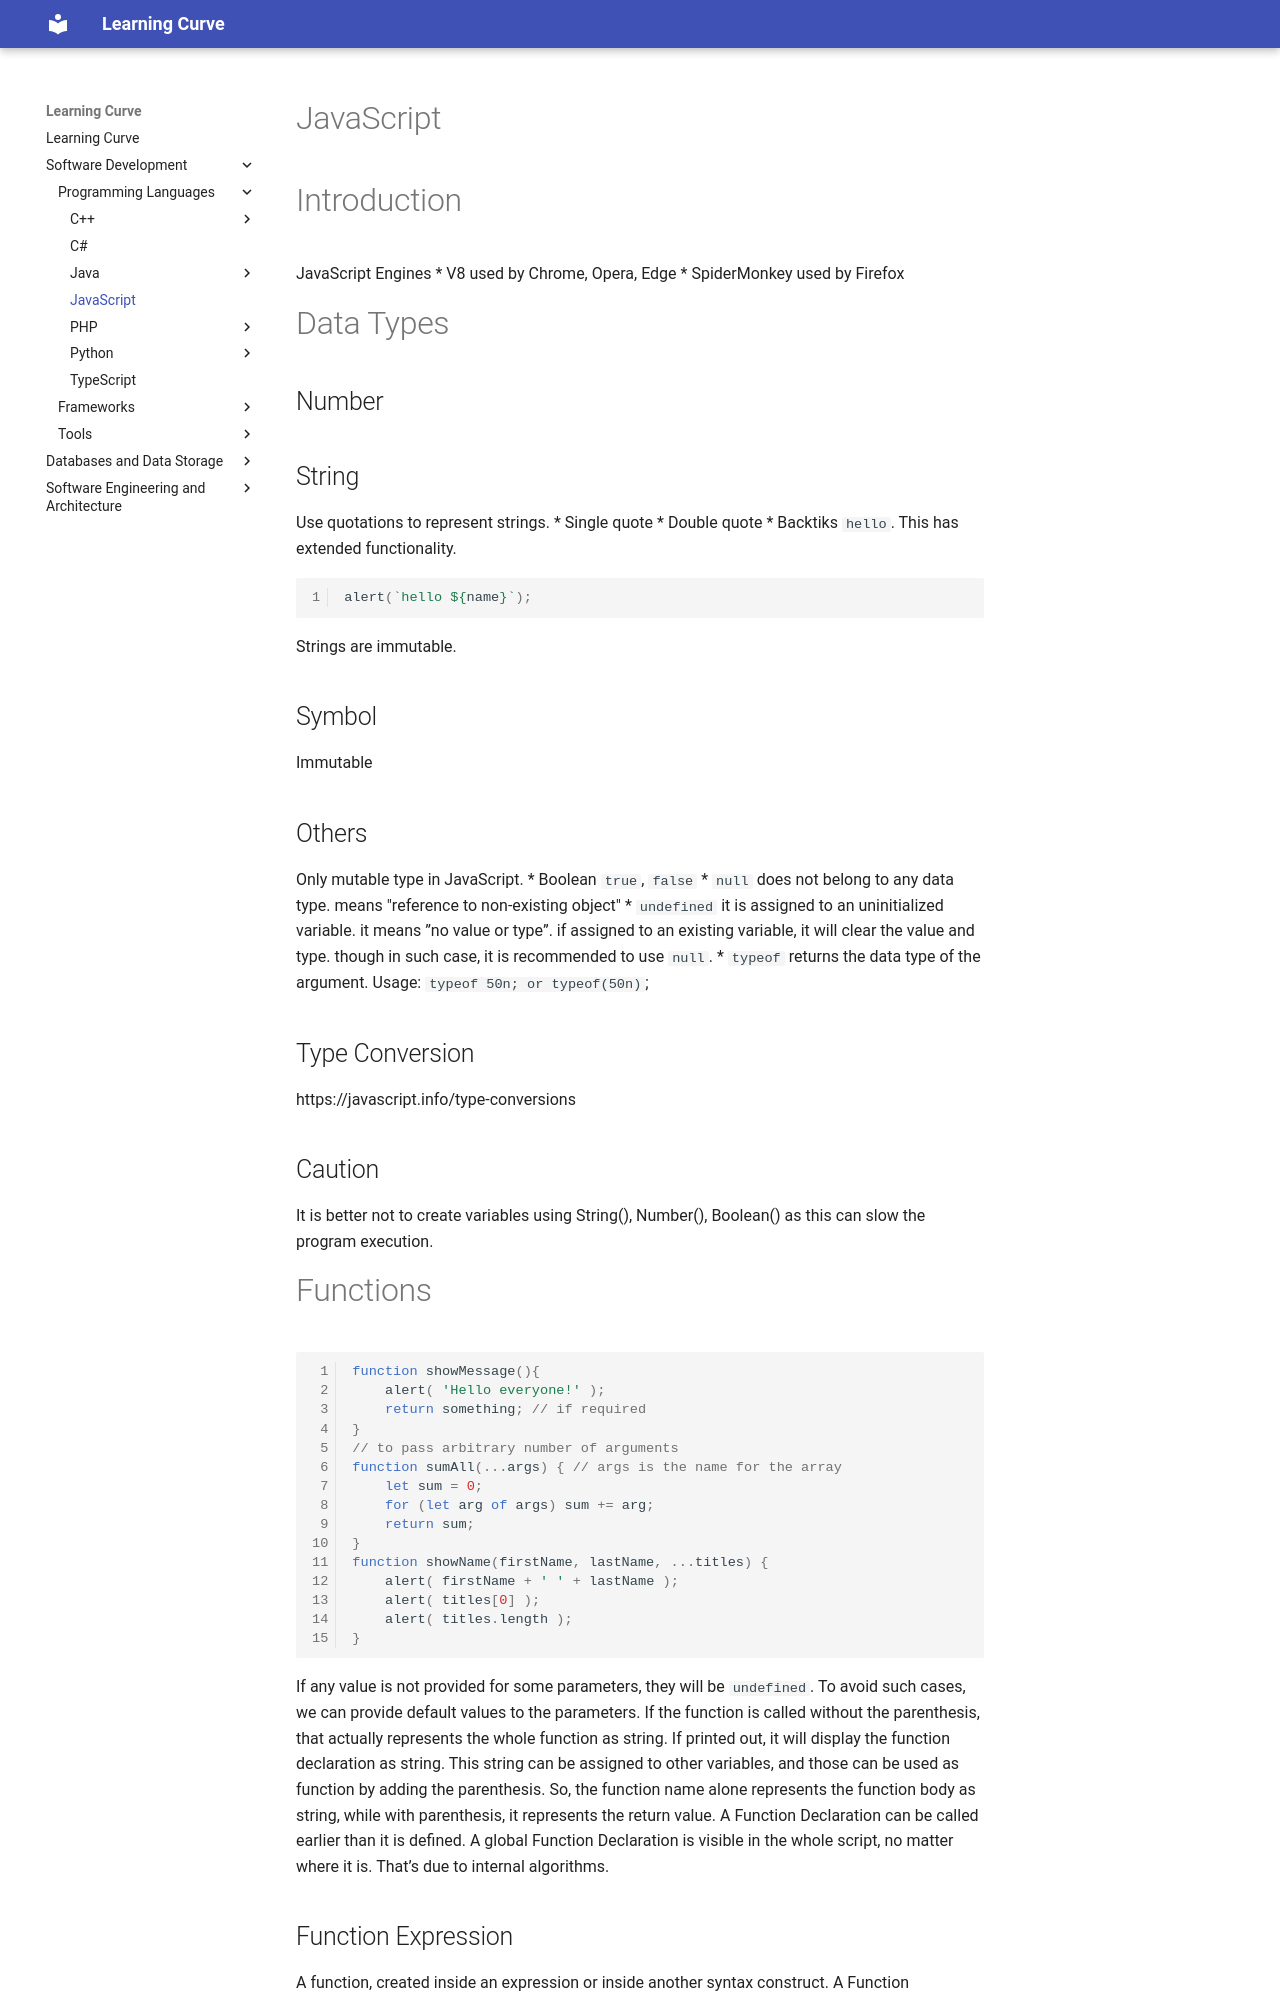

repository: rmShoeb/learning-curve · page: software-development/programming-languages/javascript/index.html · generator: mkdocs

# JavaScript

# Introduction
JavaScript Engines
* V8 used by Chrome, Opera, Edge
* SpiderMonkey used by Firefox


# Data Types
## Number

## String
Use quotations to represent strings.
* Single quote
* Double quote
* Backtiks `hello`. This has extended functionality.

```js
alert(`hello ${name}`);
```

Strings are immutable.

## Symbol
Immutable

## Others
Only mutable type in JavaScript.
* Boolean `true`, `false`
* `null` does not belong to any data type. means "reference to non-existing object"
* `undefined` it is assigned to an uninitialized variable. it means ”no value or type”. if assigned to an existing variable, it will clear the value and type. though in such case, it is recommended to use `null`.
* `typeof` returns the data type of the argument. Usage: `typeof 50n; or typeof(50n)`;

## Type Conversion
https://javascript.info/type-conversions

## Caution
It is better not to create variables using String(), Number(), Boolean() as this can slow the program execution.


# Functions

```js
function showMessage(){
    alert( 'Hello everyone!' );
    return something; // if required
}
// to pass arbitrary number of arguments
function sumAll(...args) { // args is the name for the array
    let sum = 0;
    for (let arg of args) sum += arg;
    return sum;
}
function showName(firstName, lastName, ...titles) {
    alert( firstName + ' ' + lastName );
    alert( titles[0] );
    alert( titles.length );
}
```

If any value is not provided for some parameters, they will be `undefined`. To avoid such cases, we can provide default values to the parameters.
If the function is called without the parenthesis, that actually represents the whole function as string. If printed out, it will display the function declaration as string. This string can be assigned to other variables, and those can be used as function by adding the parenthesis.
So, the function name alone represents the function body as string, while with parenthesis, it represents the return value.
A Function Declaration can be called earlier than it is defined. A global Function Declaration is visible in the whole script, no matter where it is. That’s due to internal algorithms.
